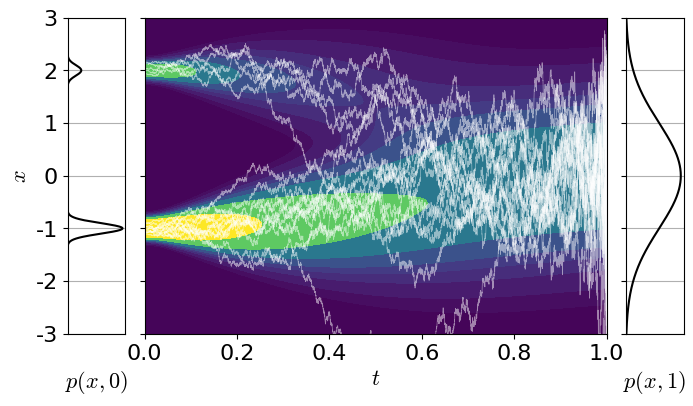
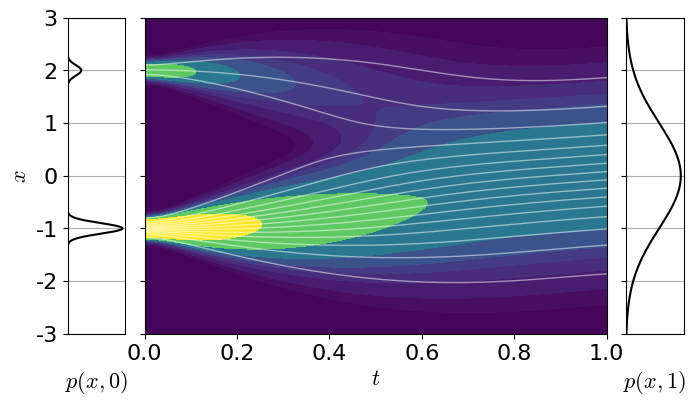
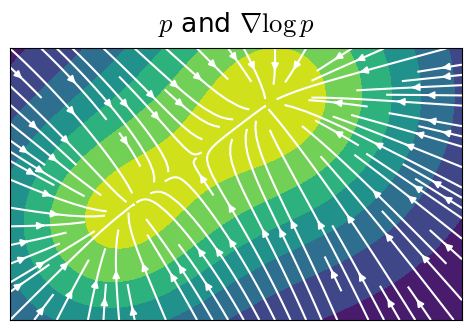
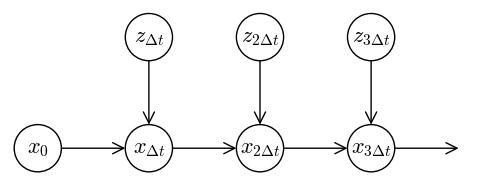
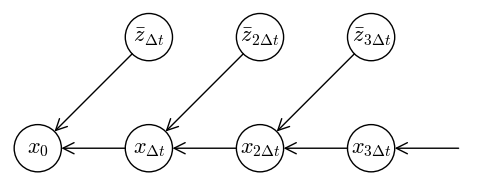

Write the Python code that produced these figures, in order.
from typing import Callable
import dataclasses
import numpy as np
import matplotlib.pyplot as plt
import scipy
import matplotlib

def bin_centers(x0, x1, n):
    return x0 + (np.arange(n) + 0.5) / n * (x1 - x0)

def normal_log_p_and_score(x, mu, sigma):
    log_p = -np.sum(np.square((x - mu) / sigma) / 2, axis=-1) - np.log(2 * np.pi * np.square(sigma)) / 2
    score = -(x - mu) / np.square(sigma)
    return log_p, score

def combine_log_p_and_score(pi1, log_p1, score1, pi2, log_p2, score2):
        z1 = log_p1 + np.log(pi1 / (pi1 + pi2))
        z2 = log_p2 + np.log(pi2 / (pi1 + pi2))
        w1 = np.exp(-np.maximum(z2 - z1, 0))
        w2 = np.exp(-np.maximum(z1 - z2, 0))
        log_p = np.maximum(z1, z2) + np.log(w1 + w2)
        score = (w1[..., None] * score1 + w2[..., None] * score2) / (w1[..., None] + w2[..., None])
        return log_p, score

def make_conditional_log_p_function(
        x0, sigma0, alpha, sigma):
    def compute_log_p(t, x):
        alpha_t = alpha(t)
        sigma_t = sigma(t)
        var = (alpha_t * sigma0) ** 2 + sigma_t ** 2
        log_p = (-np.square(x - alpha_t * x0) / (2 * var) -
                 np.log(2 * np.pi * var) / 2)
        d_log_p = - (x - alpha_t * x0) / var
        return log_p, d_log_p

    return compute_log_p

def combine_log_p_functions(pi1, log_p1, pi2, log_p2):
    def compute_log_p(t, x):
        z1, d_log_p1 = log_p1(t, x)
        z2, d_log_p2 = log_p2(t, x)
        z1 = z1 + np.log(pi1 / (pi1 + pi2))
        z2 = z2 + np.log(pi2 / (pi1 + pi2))
        w1 = np.exp(-np.maximum(z2 - z1, 0))
        w2 = np.exp(-np.maximum(z1 - z2, 0))
        log_p =  np.maximum(z1, z2) + np.log(w1 + w2)
        d_log_p = (w1 * d_log_p1 + w2 * d_log_p2) / (w1 + w2)
        return log_p, d_log_p
    return compute_log_p

def make_sde_params(alpha, d_alpha, sigma, d_sigma):
    def lambda_(t):
        return - d_alpha(t) / alpha(t)

    def gsq(t):
        return  2 * sigma(t) ** 2 * (d_sigma(t) / sigma(t) -
                                     d_alpha(t) / alpha(t))
    return lambda_, gsq
  
def integrate_flow(x_0, lambda_, gsq, compute_log_p, nt):
    dt = 1 / nt
    t_list = [1]
    x_list = [x_0.copy()]
    for i in range(nt, 0, -1):
        t_i = (i - 0.5) / nt
        _, d_log_p = compute_log_p(t_i, x_list[-1])
        x_list.append(x_list[-1] * (1 + lambda_(t_i) * dt) + 
                      gsq(t_i) * d_log_p / 2 * dt)
        t_list.append((i - 1) / nt)
    return np.array(t_list), np.array(x_list)

def sample_diffusion(x_0, lambda_, gsq, nt, rng):
    z = rng.normal(size=(nt, len(x_0)))
    dt = 1 / nt
    t_list = [0]
    x_list = [x_0]
    for i in range(nt):
        t = t_list[-1] + 0.5 * dt
        x_list.append(
            x_list[-1] * (1 - lambda_(t) * dt) +
            np.sqrt(gsq(t)) * np.sqrt(dt) * z[i])
        t_list.append((i + 1) / nt)
    return np.array(t_list), np.array(x_list)


def plot_flow(compute_log_p, x_range, n_mesh_t=1024, n_mesh_x=1024):
    t_range = [0, 1]
    t_mesh = bin_centers(*t_range, n_mesh_t)
    x_mesh = bin_centers(*x_range, n_mesh_x)
    t_mesh = t_mesh[None, :]
    x_mesh = x_mesh[:, None]
    log_p, _ = compute_log_p(t_mesh, x_mesh)
    log_p0, _ = compute_log_p(0, x_mesh)
    log_p1, _ = compute_log_p(1, x_mesh)
    figure, axes = plt.subplots(
        1, 3, figsize=(7.0, 4.0), sharey=True,
        width_ratios=[0.1, 0.8, 0.1], dpi=300,
        gridspec_kw={
            'wspace': 0.10, 'left': 0.09, 
            'right': 0.97, 'top': 0.95, 'bottom': 0.16,
        },
    )
    axes[0].plot(np.exp(log_p0), x_mesh, c='black')
    axes[2].plot(np.exp(log_p1), x_mesh, c='black')
    axes[0].set_xlim(0, None)
    axes[2].set_xlim(0, None)
    axes[0].set_xlabel("$p(x, 0)$")
    axes[2].set_xlabel("$p(x, 1)$")
    axes[0].set_xticks([])
    axes[2].set_xticks([])
    axes[0].set_ylabel("$x$")
    axes[0].grid()
    axes[2].grid()

    levels = np.array([0.0, 0.05, 0.1, 0.2, 0.3, 0.4, 0.6, 1.0, 2.0, 1000]) / 2.5
    axes[1].contourf(t_mesh[0, :], x_mesh[:, 0], np.exp(log_p), 
        levels=levels, vmax=2/2.5)
    axes[1].set_xlim(*t_range)
    axes[1].set_ylim(*x_range)
    axes[1].set_aspect('auto')
    axes[1].set_xlabel("$t$")
    figure.align_xlabels(axes)
    return figure, axes

def plot_diffusion():
    pi1 = 0.8; x1 = -1.0; sigma1 = 0.1
    pi2 = 0.2; x2 = +2.0; sigma2 = 0.1
    # alpha = lambda t: 1 - t
    # d_alpha = lambda t: -1
    # sigma = lambda t: t
    # d_sigma = lambda t: 1
    alpha = lambda t : np.cos(np.pi * t / 2)
    d_alpha = lambda t : -np.pi / 2 * np.sin(np.pi * t /2)
    sigma = lambda t: np.sin(np.pi * t /  2)
    d_sigma = lambda t: np.pi / 2 * np.cos(np.pi * t / 2)
    lambda_, gsq = make_sde_params(alpha, d_alpha, sigma, d_sigma)

    compute_log_p = combine_log_p_functions(
        pi1, make_conditional_log_p_function(
            x0=x1, sigma0=sigma1, alpha=alpha, sigma=sigma),
        pi2, make_conditional_log_p_function(
            x0=x2, sigma0=sigma2, alpha=alpha, sigma=sigma),
    )
    figure, axes = plot_flow(compute_log_p, x_range=(-3, 3))
    rng = np.random.default_rng(0)
    n_sample = 16
    x_0 = np.where(
        rng.uniform(size=n_sample) < pi1,
        rng.normal(x1, sigma1, size=n_sample),
        rng.normal(x2, sigma2, size=n_sample)
    )
    t_list, x_list = sample_diffusion(
            x_0, lambda_=lambda_, gsq=gsq,
            nt=8192, rng=rng)
    axes[1].plot(t_list, x_list, c='white', linewidth=0.5, alpha=0.5)
    figure.savefig('diffusion.png')

    figure, axes = plot_flow(compute_log_p, x_range=(-3, 3))
    t_list, x_list = integrate_flow(
        x_0=scipy.stats.norm.ppf(bin_centers(0, 1.0, 16)),
        lambda_=lambda_, gsq=gsq, compute_log_p=compute_log_p, nt=2048)

    axes[1].plot(t_list, x_list, c='white', linewidth=1, alpha=0.5)
    figure.savefig('probability_flow.png')

def plot_p_and_score():
    n_x0 = 384; n_x1 = 256
    x0_mesh = bin_centers(-3, 3, n_x0)
    x1_mesh = bin_centers(-5, 5, n_x1)
    x0_mesh = np.broadcast_to(x0_mesh[:, None], (n_x0, n_x1))
    x1_mesh = np.broadcast_to(x1_mesh[None, :], (n_x0, n_x1))
    x_mesh = np.stack([x1_mesh, x0_mesh], axis=2)
    log_p, score = combine_log_p_and_score(
        0.4, *normal_log_p_and_score(x_mesh, [-3, -1], 2),
        0.6, *normal_log_p_and_score(x_mesh, [1, 2], 2.5))
    figure, axes = plt.subplots(
        1, 1, figsize=(5, 3.5), dpi=300,
    )
    axes.contourf(x1_mesh[0, :], x0_mesh[:, 0], np.exp(log_p))
    axes.streamplot(x1_mesh[0, :], x0_mesh[:, 0], score[:, :, 0], score[:, :, 1], color='white')
    axes.set_aspect('equal')
    axes.set_xticks([])
    axes.set_yticks([])
    axes.set_title(r"$p$ and $\nabla \log p$", pad=12)
    figure.tight_layout()
    figure.savefig("score_function.png")


@dataclasses.dataclass
class Node:
    coords: tuple[float, float]
    text: str
    size: float

def plot_node(axes, node: Node):
    axes.add_patch(matplotlib.patches.Circle(
        node.coords, node.size, facecolor='none', edgecolor='k'))
    axes.text(*node.coords, node.text, ha='center', va='center')

def plot_edge(axes, node1: Node, node2: Node):
    axes.add_patch(matplotlib.patches.FancyArrowPatch(
        node1.coords, node2.coords,
        arrowstyle='->', mutation_scale=20,
        shrinkA=node1.size,
        shrinkB=node2.size))

def make_graph_figure(viewport_pts):
    figure, axes = plt.subplots(1, 1, 
        figsize=(viewport_pts[1] - viewport_pts[0]) / 72,
        dpi=300,
        gridspec_kw={
            'left': 0, 'right': 1, 'top': 1, 'bottom': 0,
        },
    )
    axes.set_xlim(*viewport_pts[:, 0])
    axes.set_ylim(*viewport_pts[:, 1])
    axes.set_xticks([])
    axes.set_yticks([])
    axes.axis('off')
    return figure, axes

def plot_graphical_models():
    spacing_x = 80
    x_text = [
        r'$x_0$',
        r'$x_{\Delta t}$',
        r'$x_{2\Delta t}$',
        r'$x_{3\Delta t}$',
        r'$x_{4\Delta t}$',
    ]
    z_text = [
        r'$z_{\Delta t}$',
        r'$z_{2\Delta t}$',
        r'$z_{3\Delta t}$',
    ]
    zbar_text = [
        r'$\bar{z}_{\Delta t}$',
        r'$\bar{z}_{2\Delta t}$',
        r'$\bar{z}_{3\Delta t}$',
    ]
    x_nodes = [
        Node((spacing_x * i, 0), text, 17)
        for i, text in enumerate(x_text)
    ]
    z_nodes = [
        Node((spacing_x * (i + 1), 80), text, 17)
        for i, text in enumerate(z_text)
    ]
    zbar_nodes = [
        Node((spacing_x * (i + 1), 80), text, 17)
        for i, text in enumerate(zbar_text)
    ]

    figure, axes = make_graph_figure(np.array([[-20, -20], [310, 100]]))
    for node in x_nodes[:-1] + z_nodes:
        plot_node(axes, node)
    for node1, node2 in zip(x_nodes[:-1], x_nodes[1:]):
        plot_edge(axes, node1, node2)
    for node1, node2 in zip(z_nodes, x_nodes[1:]):
        plot_edge(axes, node1, node2)
    figure.savefig("forward_process.png")

    figure, axes = make_graph_figure(np.array([[-20, -20], [310, 100]]))
    for node in x_nodes[:-1] + zbar_nodes:
        plot_node(axes, node)
    for node2, node1 in zip(x_nodes[:-1], x_nodes[1:]):
        plot_edge(axes, node1, node2)
    for node1, node2 in zip(zbar_nodes, x_nodes[:-1]):
        plot_edge(axes, node1, node2)
    figure.savefig("backward_process.png")


plt.rcParams['font.size'] = 16
plt.rcParams['font.family'] = 'serif'
plt.rcParams['font.serif'] = ['EB Garamond']
plt.rcParams["mathtext.fontset"] = 'cm'
plt.rcParams["text.usetex"] = False
plt.rcParams["lines.linewidth"] = 1.5

plot_diffusion()
plot_p_and_score()
plot_graphical_models()
